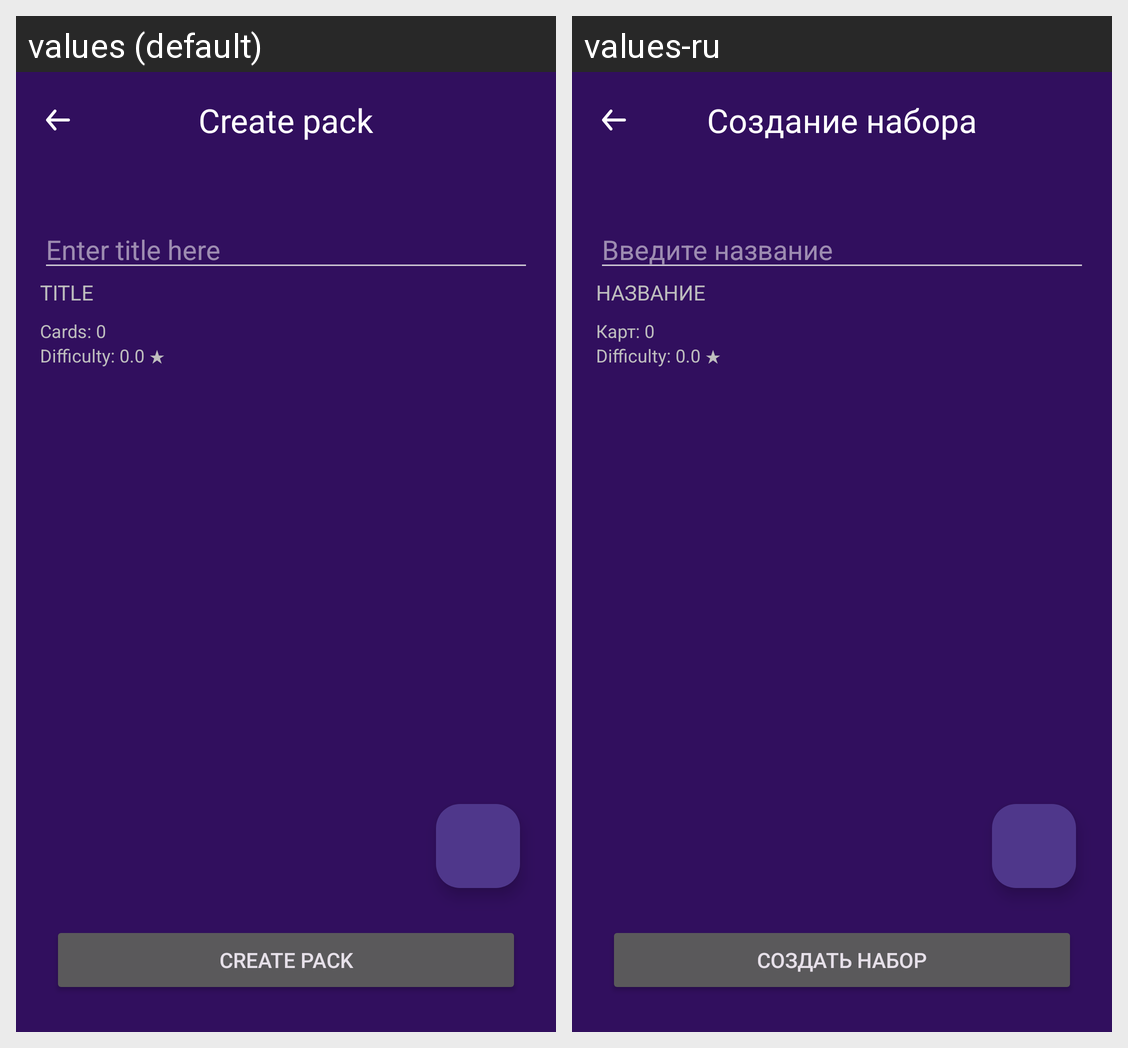

Translations of the strings shown on this Android screen, per locale in the grid:
Android screen res/layout/activity_add_pack.xml rendered under 2 locales, left to right: values (default), values-ru. Device: Nexus 5 (rendered at 1080×1920; each locale shown at half size, 540×960, under a caption strip naming it); theme Theme.LinguaCards.
Strings drawn on this screen, with the default value and each locale's value (text and hints the layout hard-codes, and strings that could not be matched under every locale, appear in the picture but are not listed):

create_pack
  values: Create pack
  values-ru: Создание набора

enter_title_here
  values: Enter title here
  values-ru: Введите название

title
  values: Title
  values-ru: Название

cards_in_pack
  values: Cards:
  values-ru: Карт:

create_pack_button
  values: Create pack
  values-ru: Создать набор
